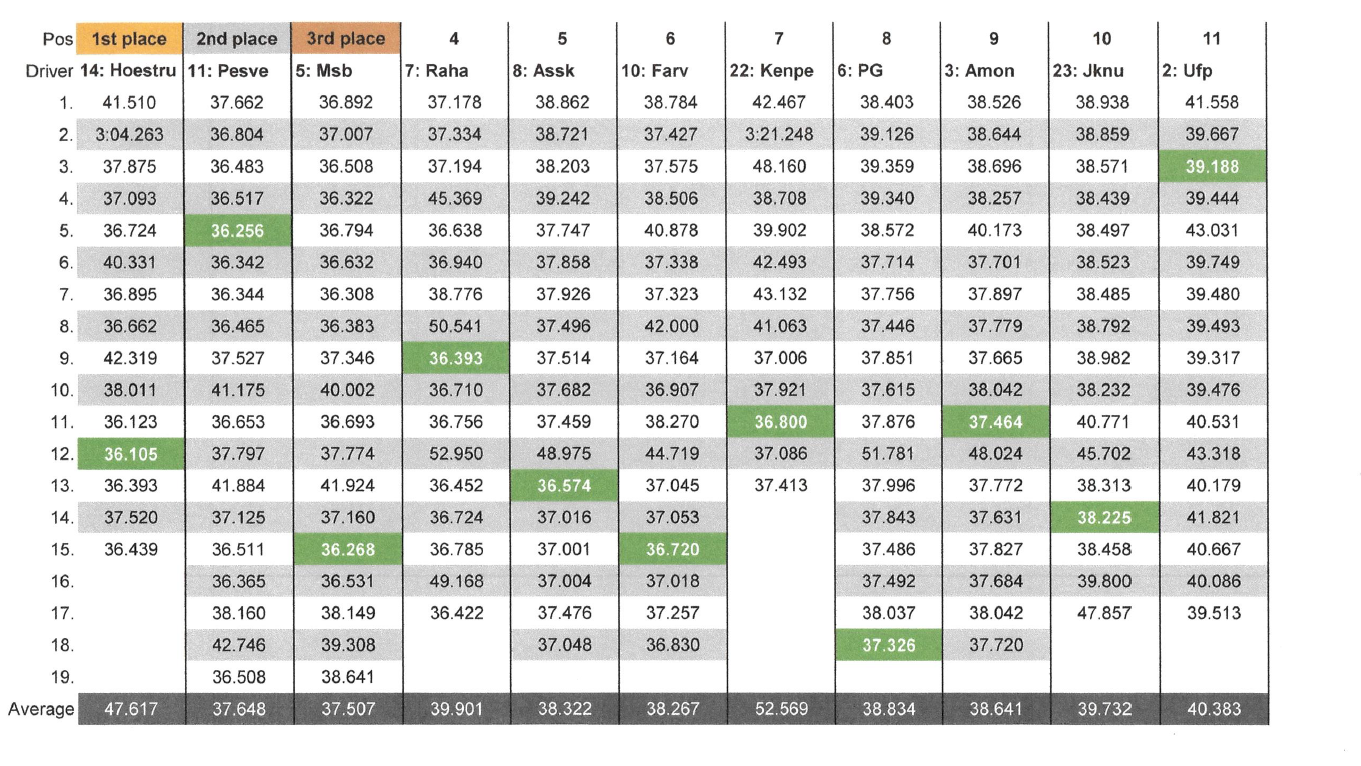

Source data for this figure (header and first rows):
Heat, Driver, Kart, Lap, Time
Heat 3, Hoestrup, 14, 1, 0 days 00:00:41.510000
Heat 3, Hoestrup, 14, 2, 0 days 00:03:04.263000
Heat 3, Hoestrup, 14, 3, 0 days 00:00:37.875000
Heat 3, Hoestrup, 14, 4, 0 days 00:00:37.093000
Heat 3, Hoestrup, 14, 5, 0 days 00:00:36.724000
Heat 3, Hoestrup, 14, 6, 0 days 00:00:40.331000
Heat 3, Hoestrup, 14, 7, 0 days 00:00:36.895000
Heat 3, Hoestrup, 14, 8, 0 days 00:00:36.662000
Heat 3, Hoestrup, 14, 9, 0 days 00:00:42.319000
Heat 3, Hoestrup, 14, 10, 0 days 00:00:38.011000
Heat 3, Hoestrup, 14, 11, 0 days 00:00:36.123000
Heat 3, Hoestrup, 14, 12, 0 days 00:00:36.105000
Heat 3, Hoestrup, 14, 13, 0 days 00:00:36.393000
Heat 3, Hoestrup, 14, 14, 0 days 00:00:37.520000
Heat 3, Hoestrup, 14, 15, 0 days 00:00:36.439000
Heat 3, Pesve, 11, 1, 0 days 00:00:37.662000
Heat 3, Pesve, 11, 2, 0 days 00:00:36.804000
Heat 3, Pesve, 11, 3, 0 days 00:00:36.483000
Heat 3, Pesve, 11, 4, 0 days 00:00:36.517000
Heat 3, Pesve, 11, 5, 0 days 00:00:36.256000
Heat 3, Pesve, 11, 6, 0 days 00:00:36.342000
Heat 3, Pesve, 11, 7, 0 days 00:00:36.344000
Heat 3, Pesve, 11, 8, 0 days 00:00:36.465000
Heat 3, Pesve, 11, 9, 0 days 00:00:37.527000
Heat 3, Pesve, 11, 10, 0 days 00:00:41.175000
Heat 3, Pesve, 11, 11, 0 days 00:00:36.653000
Heat 3, Pesve, 11, 12, 0 days 00:00:37.797000
Heat 3, Pesve, 11, 13, 0 days 00:00:41.884000
Heat 3, Pesve, 11, 14, 0 days 00:00:37.125000
Heat 3, Pesve, 11, 15, 0 days 00:00:36.511000
Heat 3, Pesve, 11, 16, 0 days 00:00:36.365000
Heat 3, Pesve, 11, 17, 0 days 00:00:38.160000
Heat 3, Pesve, 11, 18, 0 days 00:00:42.746000
Heat 3, Pesve, 11, 19, 0 days 00:00:36.508000
Heat 3, Msb, 5, 1, 0 days 00:00:36.892000
Heat 3, Msb, 5, 2, 0 days 00:00:37.007000
Heat 3, Msb, 5, 3, 0 days 00:00:36.508000
Heat 3, Msb, 5, 4, 0 days 00:00:36.322000
Heat 3, Msb, 5, 5, 0 days 00:00:36.794000
Heat 3, Msb, 5, 6, 0 days 00:00:36.632000
Heat 3, Msb, 5, 7, 0 days 00:00:36.308000
Heat 3, Msb, 5, 8, 0 days 00:00:36.383000
Heat 3, Msb, 5, 9, 0 days 00:00:37.346000
Heat 3, Msb, 5, 10, 0 days 00:00:40.002000
Heat 3, Msb, 5, 11, 0 days 00:00:36.693000
Heat 3, Msb, 5, 12, 0 days 00:00:37.774000
Heat 3, Msb, 5, 13, 0 days 00:00:41.924000
Heat 3, Msb, 5, 14, 0 days 00:00:37.160000
Heat 3, Msb, 5, 15, 0 days 00:00:36.268000
Heat 3, Msb, 5, 16, 0 days 00:00:36.531000
Heat 3, Msb, 5, 17, 0 days 00:00:38.149000
Heat 3, Msb, 5, 18, 0 days 00:00:39.308000
Heat 3, Msb, 5, 19, 0 days 00:00:38.641000
Heat 3, Raha, 7, 1, 0 days 00:00:37.178000
Heat 3, Raha, 7, 2, 0 days 00:00:37.334000
Heat 3, Raha, 7, 3, 0 days 00:00:37.194000
Heat 3, Raha, 7, 4, 0 days 00:00:45.369000
Heat 3, Raha, 7, 5, 0 days 00:00:36.638000
Heat 3, Raha, 7, 6, 0 days 00:00:36.940000
Heat 3, Raha, 7, 7, 0 days 00:00:38.776000
... 129 more rows
